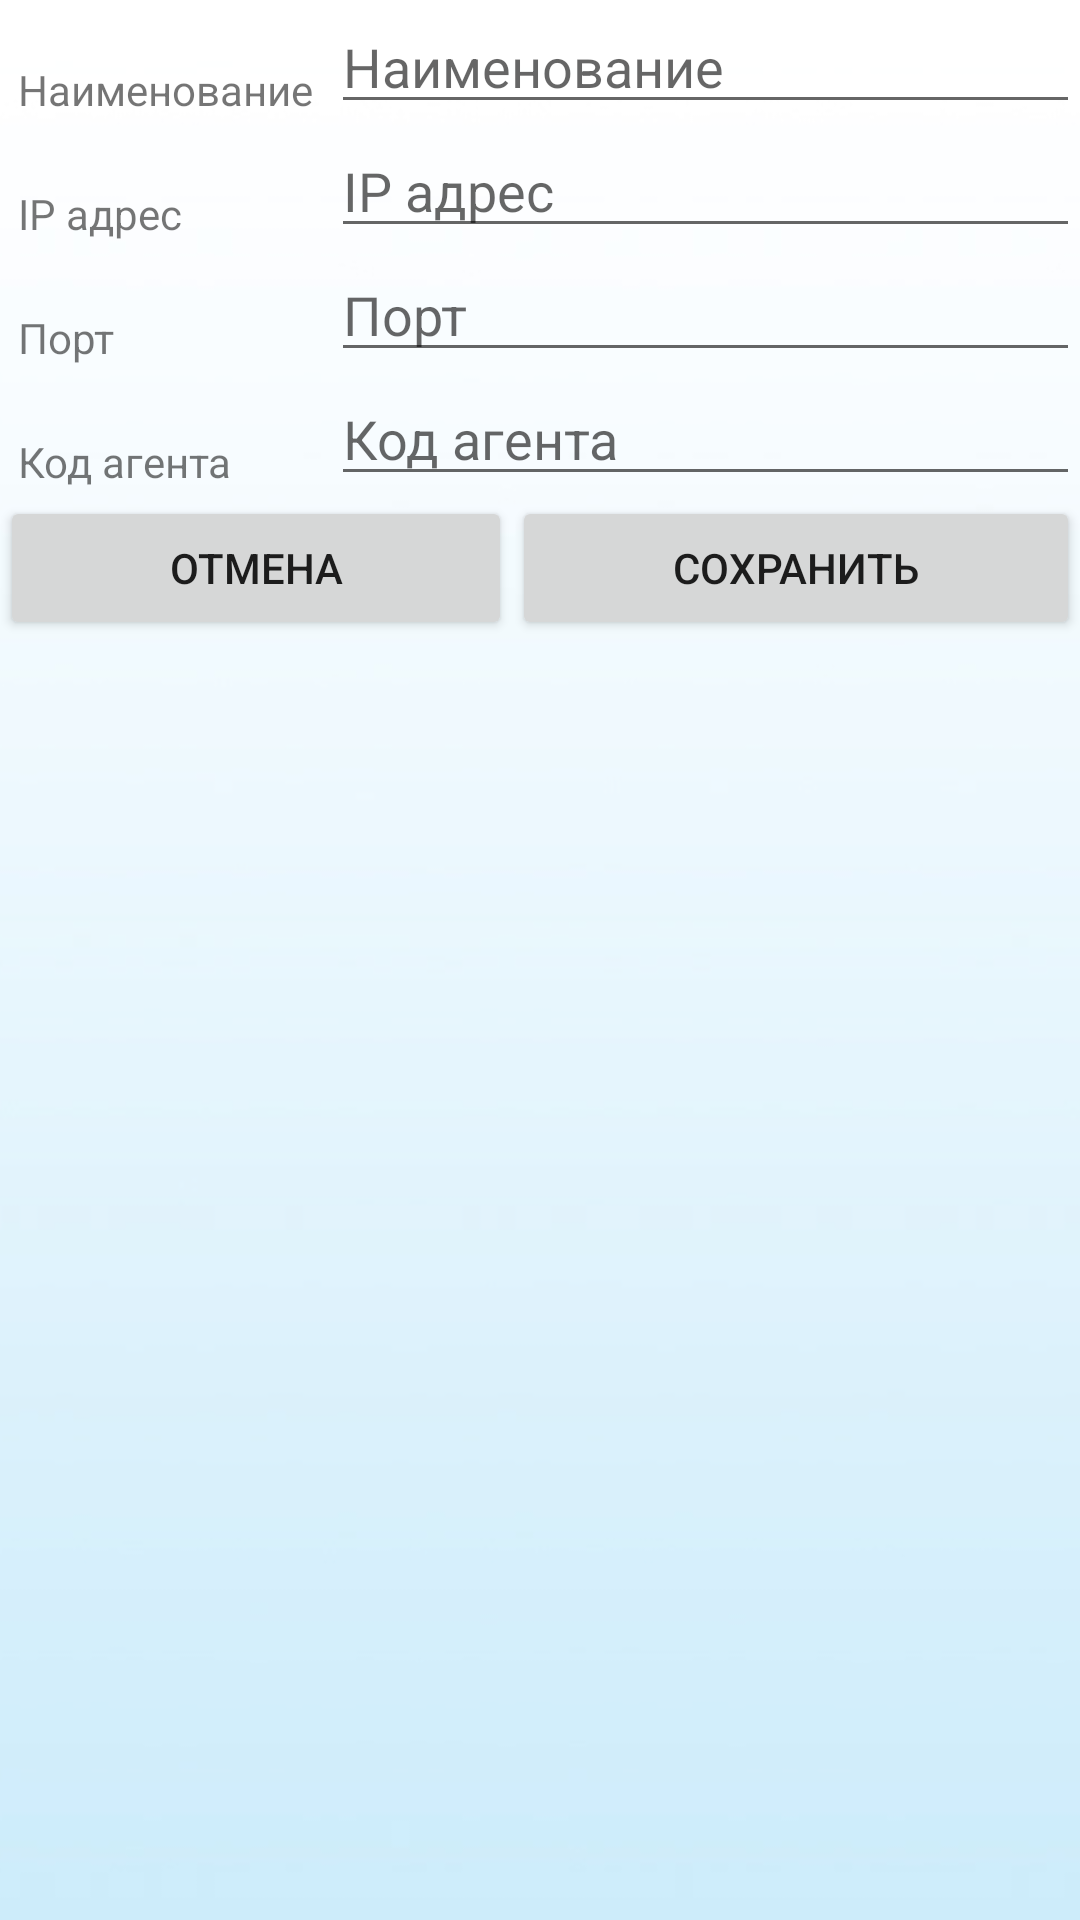

Write the Android layout XML for this screen, with the resource values it uses.
<!-- AndroidManifest.xml: activity theme AppTheme.NoActionBar -->
<!-- res/layout/activity_settings_bases_add_edit.xml -->
<?xml version="1.0" encoding="utf-8"?>
<TableLayout xmlns:android="http://schemas.android.com/apk/res/android"
    xmlns:tools="http://schemas.android.com/tools"
    android:layout_width="match_parent"
    android:layout_height="match_parent"
    android:stretchColumns="1"
    android:background="@drawable/gradient">


    <TableRow
        android:layout_width="match_parent"
        android:layout_height="match_parent" >

        <TextView
            android:text="Наименование"
            android:layout_width="wrap_content"
            android:layout_height="wrap_content"
            android:id="@+id/textView4"
            android:layout_margin="6dp" />

        <EditText
            android:layout_width="match_parent"
            android:layout_height="wrap_content"
            android:inputType="textPersonName"
            android:ems="9"
            android:id="@+id/editText_base_name"
            android:hint="Наименование" />

    </TableRow>

    <TableRow
        android:layout_width="match_parent"
        android:layout_height="match_parent" >

        <TextView
            android:text="IP адрес"
            android:layout_width="wrap_content"
            android:layout_height="wrap_content"
            android:id="@+id/textView5"
            android:layout_margin="6dp" />

        <EditText
            android:layout_width="match_parent"
            android:layout_height="wrap_content"
            android:inputType="textPersonName"
            android:ems="9"
            android:id="@+id/editText_ip"
            android:hint="IP адрес" />
    </TableRow>

    <TableRow
        android:layout_width="match_parent"
        android:layout_height="match_parent" >

        <TextView
            android:text="Порт"
            android:layout_width="wrap_content"
            android:layout_height="wrap_content"
            android:id="@+id/textView6"
            android:layout_margin="6dp" />

        <EditText
            android:layout_width="match_parent"
            android:layout_height="wrap_content"
            android:inputType="number"
            android:ems="9"
            android:id="@+id/editText_port"
            android:contentDescription="Порт"
            android:hint="Порт"
            android:maxLength="4"/>
    </TableRow>

    <TableRow
        android:layout_width="match_parent"
        android:layout_height="match_parent" >

        <TextView
            android:text="Код агента"
            android:layout_width="wrap_content"
            android:layout_height="wrap_content"
            android:id="@+id/textView99"
            android:layout_margin="6dp" />

        <EditText
            android:layout_width="match_parent"
            android:layout_height="wrap_content"
            android:inputType="textPersonName"
            android:ems="9"
            android:id="@+id/editText_agent"
            android:contentDescription="Код агента"
            android:hint="Код агента" />
    </TableRow>


    <LinearLayout android:orientation="horizontal">
        <Button
            android:text="Отмена"
            android:layout_width="wrap_content"
            android:layout_height="wrap_content"
            android:id="@+id/cancel_button"
            android:layout_weight="1" />
        <Button
            android:text="Сохранить"
            android:layout_width="wrap_content"
            android:layout_height="wrap_content"
            android:id="@+id/save_button"
            android:layout_weight="1" />
    </LinearLayout>
</TableLayout>
<!-- resources referenced by this layout -->
<resources>
  <!-- drawable gradient: png bitmap (drawable, 53116 bytes) -->
  <style name="AppTheme.NoActionBar">
          <item name="windowActionBar">false</item>
          <item name="windowNoTitle">true</item>
      </style>
</resources>
